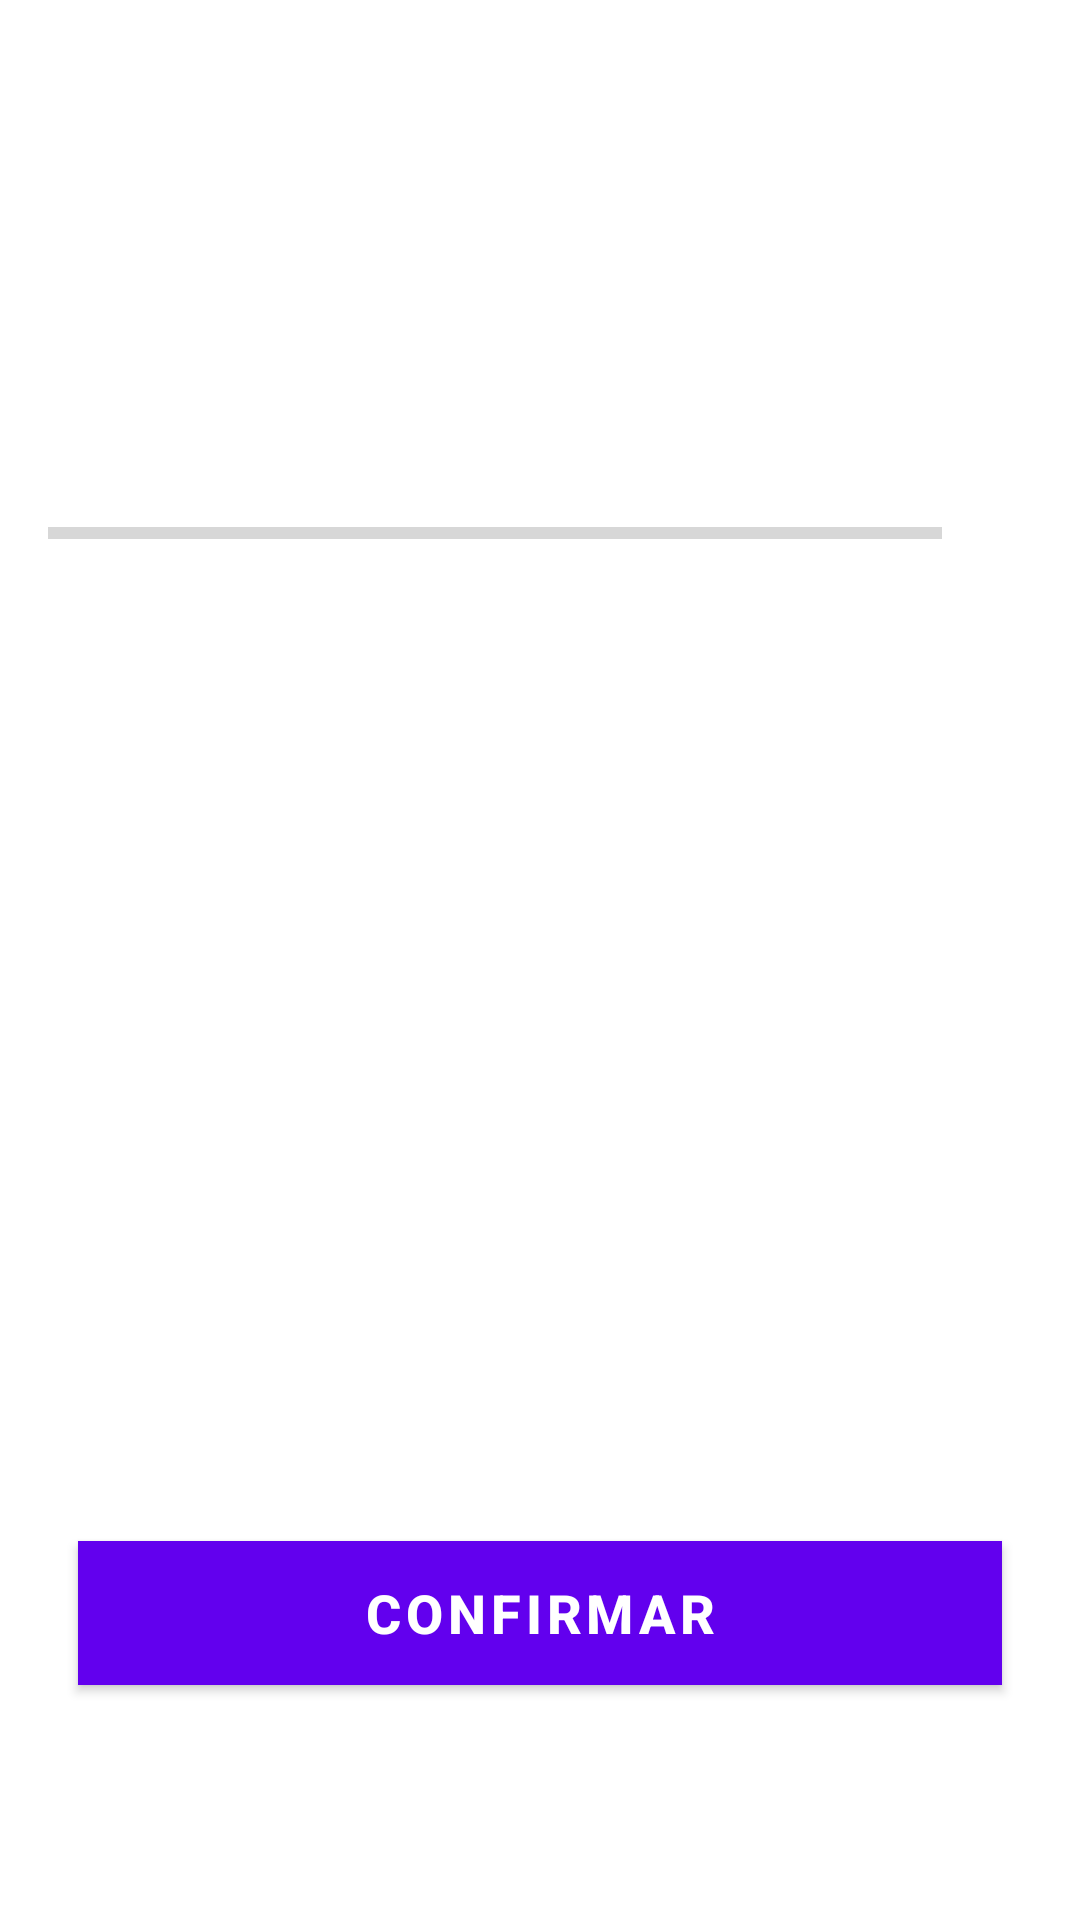

Layout XML and referenced resources for this Android screen:
<!-- AndroidManifest.xml: application theme Theme.QuizApp -->
<!-- res/layout/activity_quiz_questions.xml -->
<?xml version="1.0" encoding="utf-8"?>
<ScrollView xmlns:android="http://schemas.android.com/apk/res/android"
    xmlns:app="http://schemas.android.com/apk/res-auto"
    xmlns:tools="http://schemas.android.com/tools"
    android:layout_width="match_parent"
    android:layout_height="match_parent"
    android:fillViewport="true"
    tools:context="johan.android.quizapp.QuizQuestionsActivity">

    <LinearLayout
        android:layout_width="match_parent"
        android:layout_height="wrap_content"
        android:gravity="center"
        android:orientation="vertical"
        android:padding="16dp">

        <TextView
            android:id="@+id/tv_question"
            android:layout_width="match_parent"
            android:layout_height="wrap_content"
            android:layout_margin="10dp"
            android:gravity="center"
            android:textColor="#363A43"
            android:textSize="22sp"
            tools:text="¿A qué país pertenece esta bandera?" />

        <ImageView
            android:id="@+id/iv_image"
            android:layout_width="wrap_content"
            android:layout_height="wrap_content"
            android:layout_marginTop="16dp"
            android:contentDescription="image"
            tools:src="@drawable/ic_flag_of_australia" />

        <LinearLayout
            android:id="@+id/ll_progress_details"
            android:layout_width="match_parent"
            android:layout_height="wrap_content"
            android:layout_marginTop="16dp"
            android:gravity="center_vertical"
            android:orientation="horizontal">

            <ProgressBar
                android:id="@+id/progressBar"
                style="?android:attr/progressBarStyleHorizontal"
                android:layout_width="0dp"
                android:layout_height="wrap_content"
                android:layout_weight="1"
                android:indeterminate="false"
                android:max="10"
                android:minHeight="50dp"
                android:progress="0" />

            <TextView
                android:id="@+id/tv_progress"
                android:layout_width="wrap_content"
                android:layout_height="wrap_content"
                android:gravity="center"
                android:padding="15dp"
                android:textColorHint="#7A8089"
                android:textSize="20sp"
                tools:text="0/10" />
        </LinearLayout>

        <TextView
            android:id="@+id/tv_option_one"
            android:layout_width="match_parent"
            android:layout_height="wrap_content"
            android:layout_margin="10dp"
            android:background="@drawable/default_option_border_bg"
            android:gravity="center"
            android:padding="15dp"
            android:textColor="#7A8089"
            android:textSize="18sp"
            tools:text="xd" />

        <TextView
            android:id="@+id/tv_option_two"
            android:layout_width="match_parent"
            android:layout_height="wrap_content"
            android:layout_marginStart="10dp"
            android:layout_marginTop="10dp"
            android:layout_marginEnd="10dp"
            android:layout_marginBottom="10dp"
            android:background="@drawable/default_option_border_bg"
            android:gravity="center"
            android:padding="15dp"
            android:textColor="#7A8089"
            android:textSize="18sp"
            tools:text="xdd" />

        <TextView
            android:id="@+id/tv_option_three"
            android:layout_width="match_parent"
            android:layout_height="wrap_content"
            android:layout_marginStart="10dp"
            android:layout_marginTop="10dp"
            android:layout_marginEnd="10dp"
            android:layout_marginBottom="10dp"
            android:background="@drawable/default_option_border_bg"
            android:gravity="center"
            android:padding="15dp"
            android:textColor="#7A8089"
            android:textSize="18sp"
            tools:text="xddd" />

        <TextView
            android:id="@+id/tv_option_four"
            android:layout_width="match_parent"
            android:layout_height="wrap_content"
            android:layout_marginStart="10dp"
            android:layout_marginTop="10dp"
            android:layout_marginEnd="10dp"
            android:layout_marginBottom="10dp"
            android:background="@drawable/default_option_border_bg"
            android:gravity="center"
            android:padding="15dp"
            android:textColor="#7A8089"
            android:textSize="18sp"
            tools:text="xdddd" />

        <Button
            android:id="@+id/btn_submit"
            android:layout_width="match_parent"
            android:layout_height="wrap_content"
            android:layout_margin="10dp"
            android:background="@color/colorPrimary"
            android:text="CONFIRMAR"
            android:textColor="@android:color/white"
            android:textSize="18sp"
            android:textStyle="bold" />
    </LinearLayout>
</ScrollView>
<!-- resources referenced by this layout -->
<resources>
  <style name="Theme.QuizApp" parent="Theme.MaterialComponents.DayNight.DarkActionBar">
          <item name="colorPrimary">@color/colorPrimary</item>
          <item name="colorPrimaryVariant">@color/colorPrimaryDark</item>
          <item name="colorOnPrimary">@color/white</item>
          <item name="colorSecondary">@color/teal_200</item>
          <item name="colorSecondaryVariant">@color/teal_700</item>
          <item name="colorOnSecondary">@color/black</item>
          <item name="android:statusBarColor" tools:targetApi="l">?attr/colorPrimaryVariant</item>
      </style>
  <!-- not gathered from this repository: default colours our renderer supplied (Android Studio template values) -->
  <color name="teal_200">#FF03DAC5</color>
  <color name="teal_700">#FF018786</color>
  <color name="black">#FF000000</color>
  <color name="white">#FFFFFFFF</color>
  <color name="colorPrimary">#FF6200EE</color>
  <color name="colorPrimaryDark">#FF3700B3</color>
</resources>
